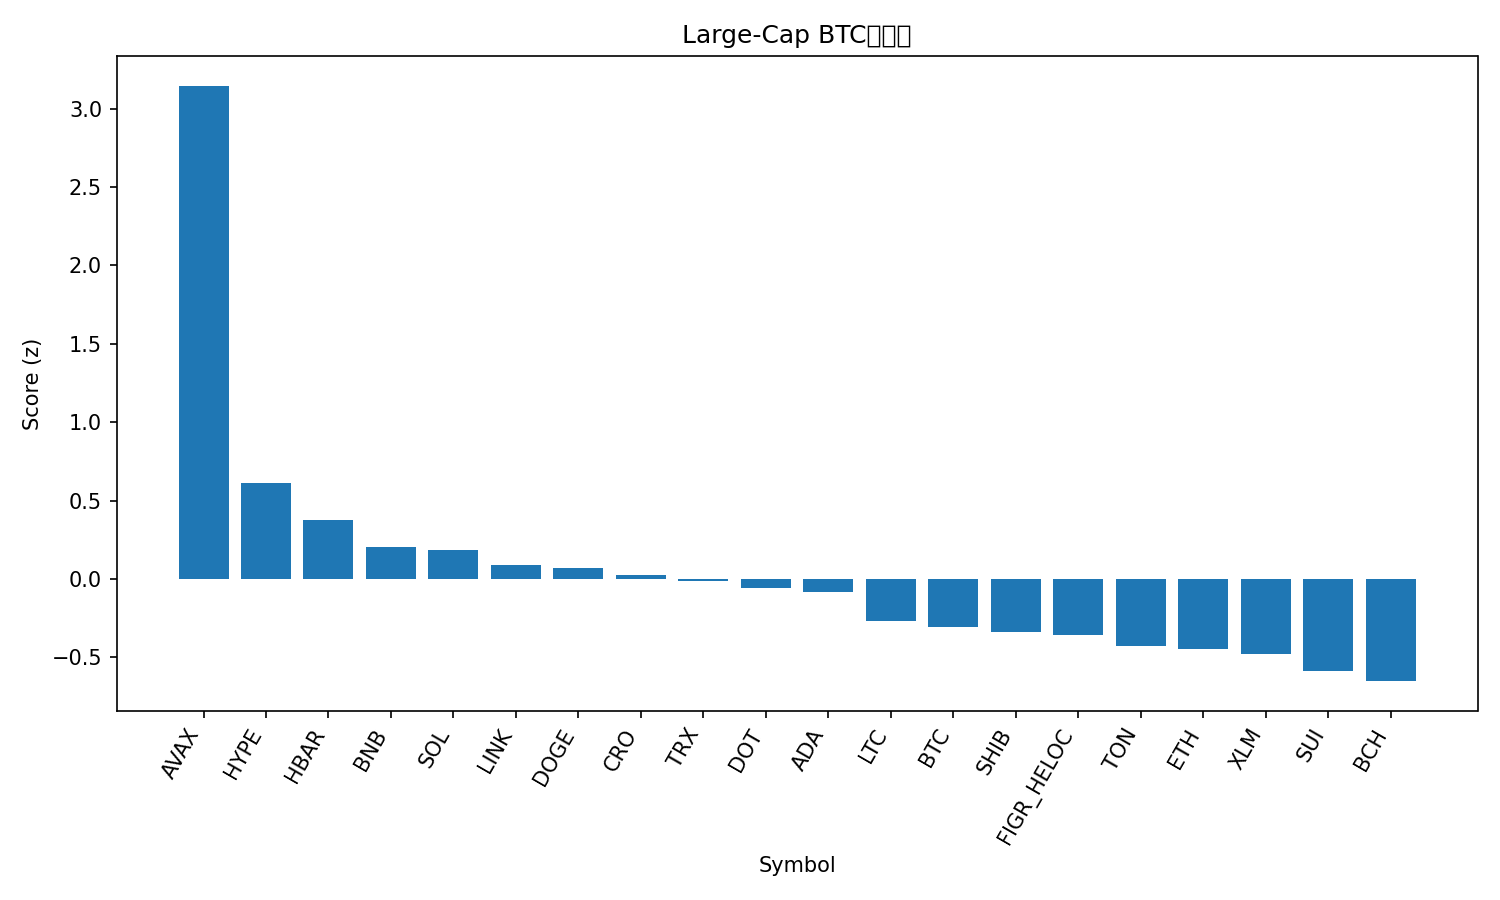

Data behind this chart, as committed beside it:
rank, name, symbol, price_btc, price_usd, pct_1h_btc, pct_24h_btc, pct_7d_btc, market_cap_rank, market_cap_usd, volume_usd, score
1, Avalanche, AVAX, 0.0002407, 26.92, 1.694, 4.729, 8.798, 23, 11364652675, 993994078, 3.146
2, Hyperliquid, HYPE, 0.0004901, 54.84, 0.06506, 1.138, 22.11, 14, 14841554806, 662988522, 0.6142
3, Hedera, HBAR, 2.07e-06, 0.2318, 0.2136, 1.355, 4.57, 25, 9825892629, 214371287, 0.3769
4, BNB, BNB, 0.007907, 884.7, 0.1117, 1.305, 2.983, 5, 123058334562, 1024957769, 0.2024
5, Solana, SOL, 0.001961, 219.4, 0.1055, 1.12, 3.84, 6, 118958599504, 8323936815, 0.1862
6, Chainlink, LINK, 0.0002104, 23.54, 0.3278, 0.2574, -0.3138, 13, 15942621441, 948167806, 0.08951
7, Dogecoin, DOGE, 2.15e-06, 0.2405, -0.02859, 0.6106, 10.86, 9, 36311662763, 3412252705, 0.06759
8, Cronos, CRO, 2.29e-06, 0.2559, -0.5883, 4.231, -1.883, 28, 8605622654, 261103805, 0.02383
9, TRON, TRX, 3.01e-06, 0.3364, -0.02442, 1.537, -1.42, 11, 31844283126, 838425552, -0.01507
10, Polkadot, DOT, 3.673e-05, 4.11, -0.1117, 0.9337, 6.987, 34, 6253941522, 374919876, -0.05549
11, Cardano, ADA, 7.84e-06, 0.8775, 0.0389, 0.3988, 4.5, 10, 32011925691, 1764579953, -0.08366
12, Litecoin, LTC, 0.001011, 113.1, -0.02592, 0.3868, 0.764, 27, 8633995328, 513384845, -0.2667
13, Bitcoin, BTC, 1.0, 111891, 0.0, 0.0, 0.0, 1, 2229634948068, 43119875686, -0.3049
14, Shiba Inu, SHIB, 1.15833e-10, 1.296e-05, -0.1749, 0.4923, 3.73, 31, 7639199651, 253964535, -0.3359
15, Figure Heloc, FIGR_HELOC, 8.91e-06, 0.9974, -0.2424, 1.241, -1.624, 19, 12318612323, 19006843, -0.3598
16, Toncoin, TON, 2.78e-05, 3.11, -0.1234, 0.54, -2.364, 29, 7988635614, 191704757, -0.4257
17, Ethereum, ETH, 0.03857, 4316, -0.0158, -0.3193, -1.303, 2, 521064217202, 26403385282, -0.4499
18, Stellar, XLM, 3.36e-06, 0.3758, -0.1476, -0.0691, 2.797, 20, 11927773780, 275605262, -0.4787
19, Sui, SUI, 3.156e-05, 3.53, -0.1332, -0.8395, 5.781, 18, 12602007168, 1337300928, -0.5851
20, Bitcoin Cash, BCH, 0.005177, 579.2, -0.2379, 0.2324, -2.698, 22, 11538173461, 296558945, -0.6521
21, XRP, XRP, 2.643e-05, 2.96, -0.3731, -0.2075, 3.451, 3, 176301931446, 4800968533, -0.7542
